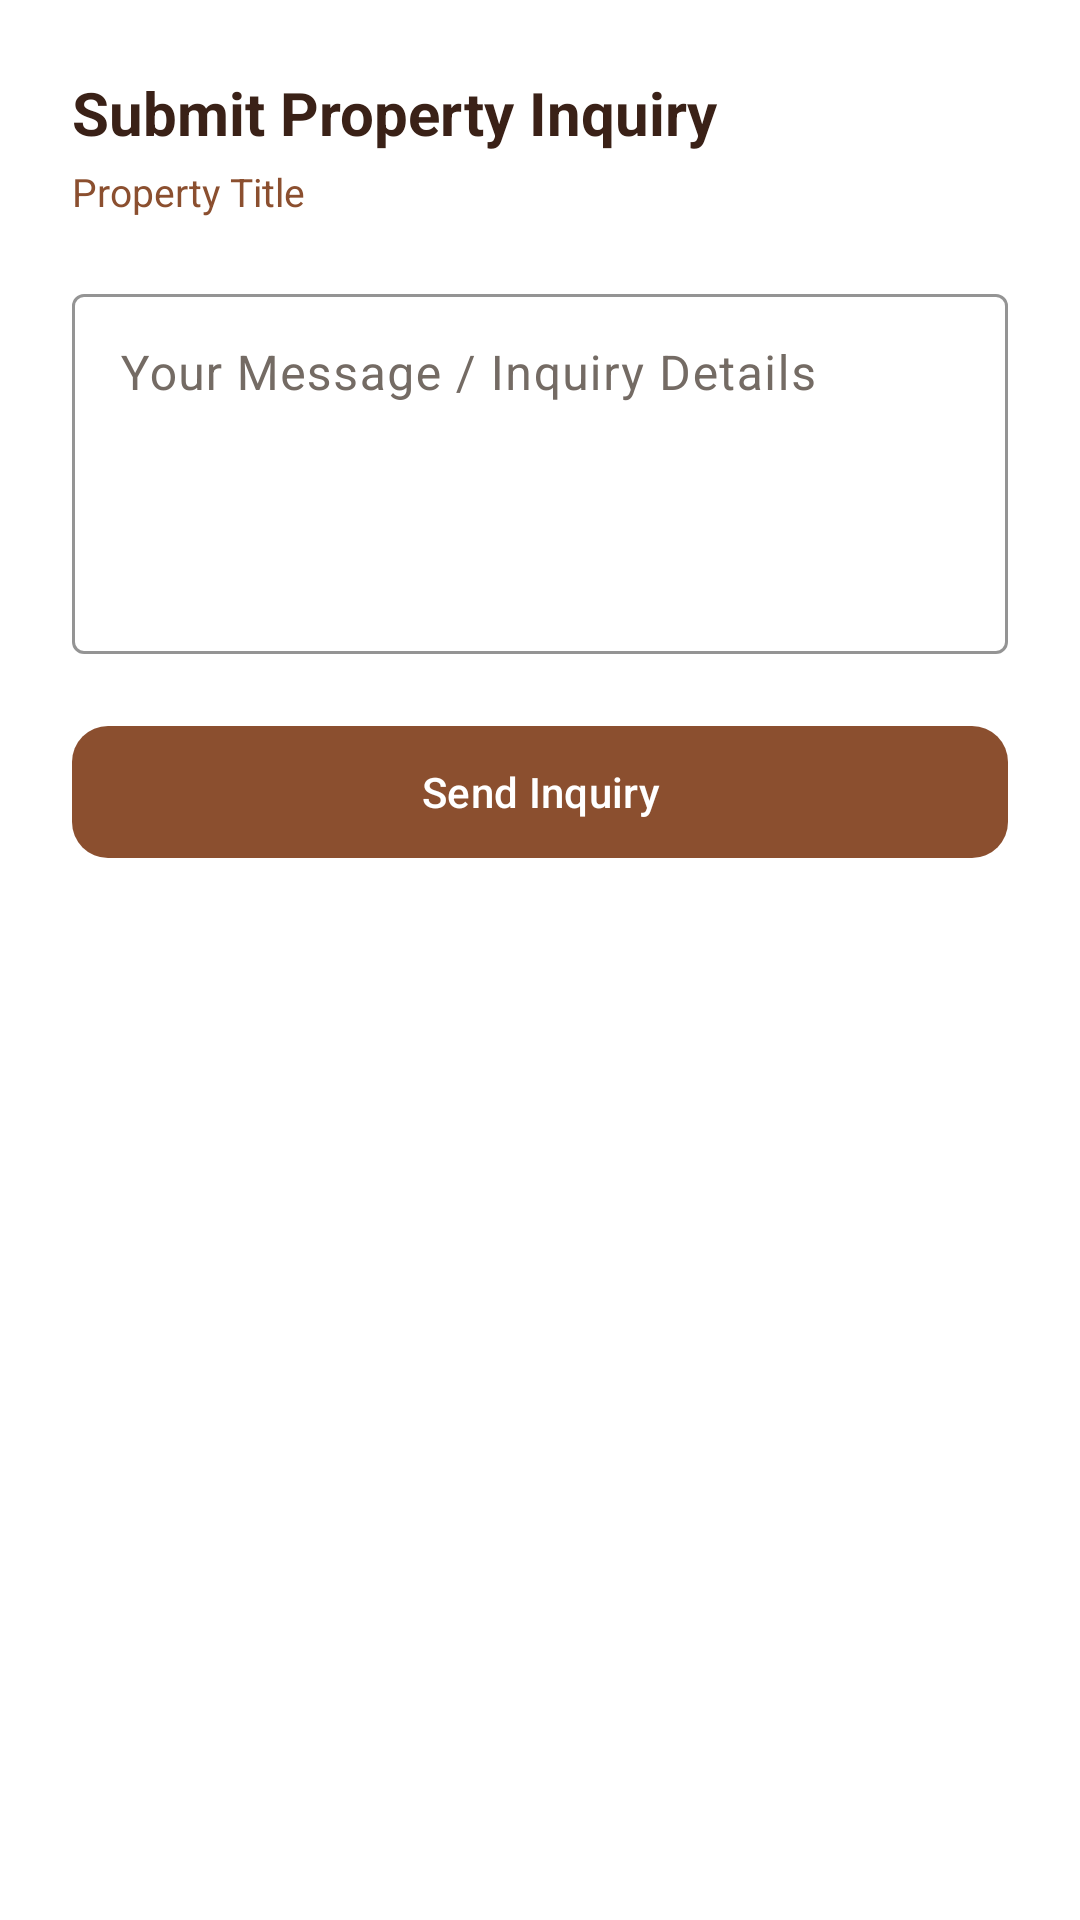

Produce the Android XML layout that renders to this screen, including the resource entries it uses.
<!-- AndroidManifest.xml: application theme Theme.SpaceAndOccupy -->
<!-- res/layout/dialog_submit_inquiry.xml -->
<?xml version="1.0" encoding="utf-8"?>
<LinearLayout
    xmlns:android="http://schemas.android.com/apk/res/android"
    xmlns:app="http://schemas.android.com/apk/res-auto"
    android:layout_width="match_parent"
    android:layout_height="wrap_content"
    android:background="@color/white"
    android:orientation="vertical"
    android:padding="24dp">

    <TextView
        android:layout_width="wrap_content"
        android:layout_height="wrap_content"
        android:text="Submit Property Inquiry"
        android:textColor="@color/deep_brown"
        android:textSize="20sp"
        android:textStyle="bold" />

    <TextView
        android:id="@+id/tv_property_title"
        android:layout_width="wrap_content"
        android:layout_height="wrap_content"
        android:layout_marginTop="4dp"
        android:text="Property Title"
        android:textColor="@color/primary_brown"
        android:textSize="13sp" />

    
    <com.google.android.material.textfield.TextInputLayout
        android:id="@+id/til_message"
        style="@style/Widget.Material3.TextInputLayout.OutlinedBox"
        android:layout_width="match_parent"
        android:layout_height="wrap_content"
        android:layout_marginTop="20dp"
        android:hint="Your Message / Inquiry Details"
        app:boxStrokeColor="@color/primary_brown">

        <com.google.android.material.textfield.TextInputEditText
            android:id="@+id/et_message"
            android:layout_width="match_parent"
            android:layout_height="120dp"
            android:gravity="top|start"
            android:inputType="textMultiLine"
            android:textColor="@color/brand_black" />

    </com.google.android.material.textfield.TextInputLayout>

    <com.google.android.material.button.MaterialButton
        android:id="@+id/btn_send_inquiry"
        android:layout_width="match_parent"
        android:layout_height="52dp"
        android:layout_marginTop="20dp"
        android:text="Send Inquiry"
        android:textColor="@color/white"
        app:backgroundTint="@color/primary_brown"
        app:cornerRadius="12dp" />

</LinearLayout>
<!-- resources referenced by this layout -->
<resources>
  <color name="brand_black">#191512</color>
  <color name="deep_brown">#3A2117</color>
  <color name="primary_brown">#8B4F2F</color>
  <color name="white">#FFFFFF</color>
  <style name="Theme.SpaceAndOccupy" parent="Theme.Material3.DayNight.NoActionBar">
          
          <item name="colorPrimary">@color/md_theme_primary</item>
          <item name="colorOnPrimary">@color/md_theme_onPrimary</item>
          <item name="colorPrimaryContainer">@color/md_theme_primaryContainer</item>
          <item name="colorOnPrimaryContainer">@color/md_theme_onPrimaryContainer</item>
  
          
          <item name="colorSecondary">@color/md_theme_secondary</item>
          <item name="colorOnSecondary">@color/md_theme_onSecondary</item>
          <item name="colorSecondaryContainer">@color/md_theme_secondaryContainer</item>
          <item name="colorOnSecondaryContainer">@color/md_theme_onSecondaryContainer</item>
  
          
          <item name="colorTertiary">@color/md_theme_tertiary</item>
          <item name="colorOnTertiary">@color/md_theme_onTertiary</item>
  
          
          <item name="android:statusBarColor">@android:color/transparent</item>
          <item name="android:navigationBarColor">@android:color/transparent</item>
          <item name="android:windowLightStatusBar">true</item>
          <item name="android:windowLightNavigationBar" tools:targetApi="o_mr1">true</item>
  
          
          <item name="android:colorBackground">@color/md_theme_background</item>
          <item name="colorOnBackground">@color/md_theme_onBackground</item>
          <item name="colorSurface">@color/md_theme_surface</item>
          <item name="colorOnSurface">@color/md_theme_onSurface</item>
          <item name="colorSurfaceVariant">@color/md_theme_surfaceVariant</item>
          <item name="colorOnSurfaceVariant">@color/md_theme_onSurfaceVariant</item>
          <item name="colorOutline">@color/md_theme_outline</item>
      </style>
  <color name="md_theme_primary">#8B4F2F</color>
  <color name="md_theme_onPrimary">#FFFFFF</color>
  <color name="md_theme_primaryContainer">#EEE3D8</color>
  <color name="md_theme_onPrimaryContainer">#3A2117</color>
  <color name="md_theme_secondary">#B97850</color>
  <color name="md_theme_onSecondary">#FFFFFF</color>
  <color name="md_theme_secondaryContainer">#F7F2EC</color>
  <color name="md_theme_onSecondaryContainer">#5F321E</color>
  <color name="md_theme_tertiary">#5F321E</color>
  <color name="md_theme_onTertiary">#FFFFFF</color>
  <color name="md_theme_background">#F7F2EC</color>
  <color name="md_theme_onBackground">#191512</color>
  <color name="md_theme_surface">#FFFFFF</color>
  <color name="md_theme_onSurface">#191512</color>
  <color name="md_theme_surfaceVariant">#EEE3D8</color>
  <color name="md_theme_onSurfaceVariant">#746B64</color>
  <color name="md_theme_outline">#E5D8CC</color>
</resources>
